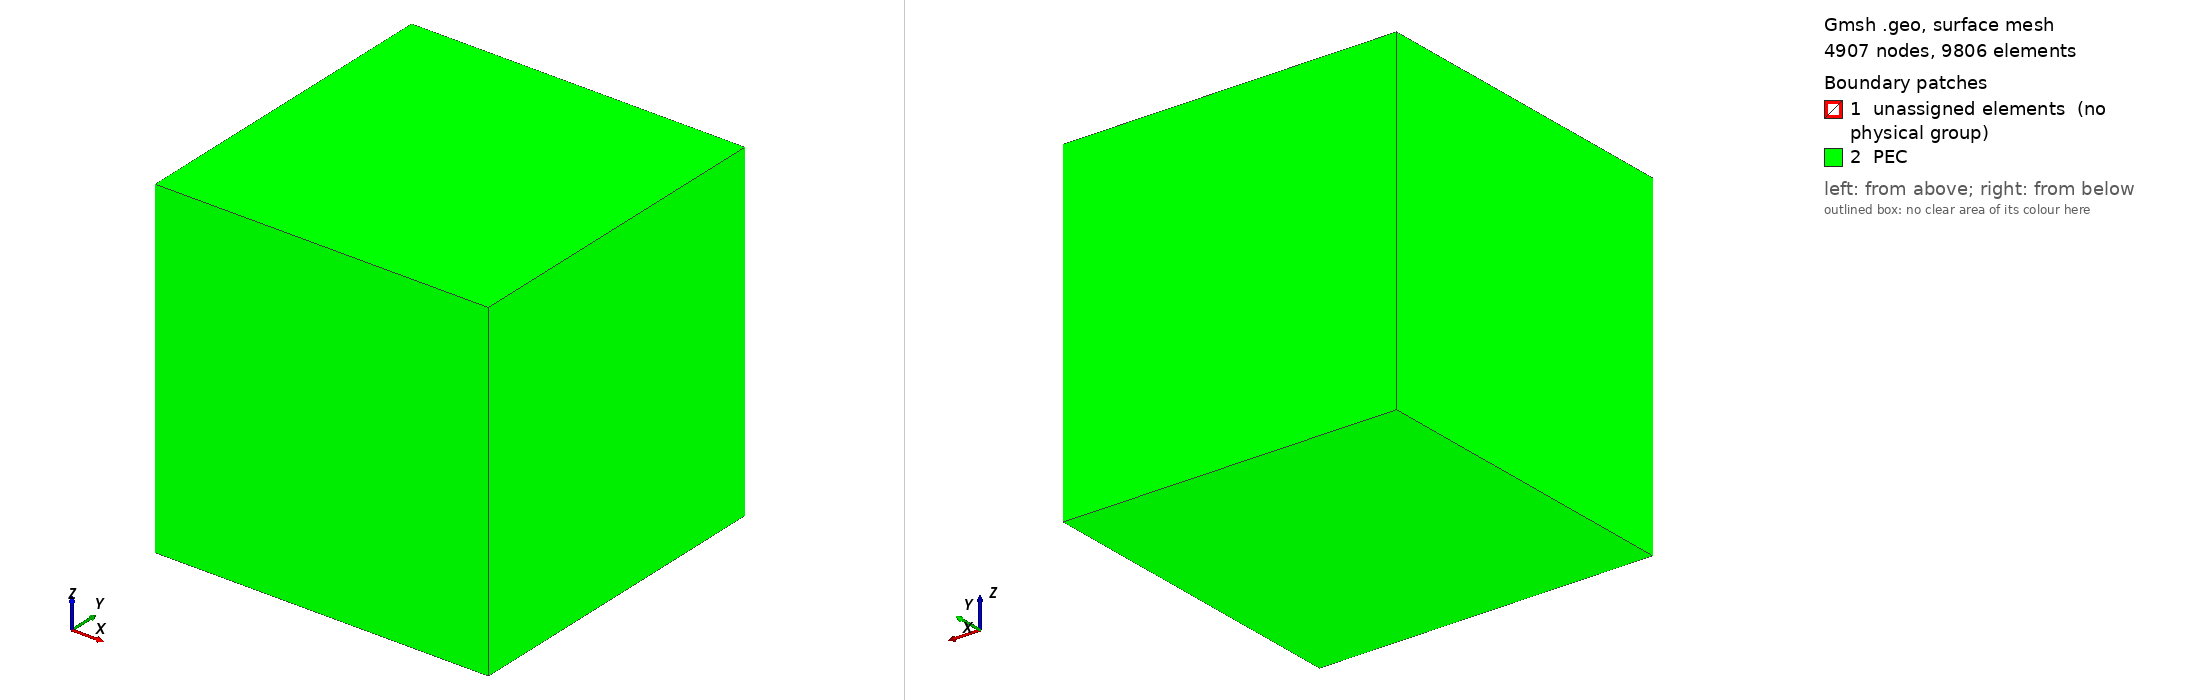

Gmsh geometry script, surface-meshed: 4907 nodes, 9806 surface elements. Boundary patches (legend numbers): 1 unassigned elements (no physical group), 2 PEC. Left view from above one corner, right view from below the opposite corner. Legend entries are the model's physical surfaces; 'unassigned elements' are surfaces in no physical group. The drawing asked Gmsh for element sizes between 1% and 20% of the model's largest extent; the script's own settings can give other sizes.

=== case3E_lossy_inclusion_cavity.geo (drawn) ===
// Case 3E: Lossy-material inclusion (eps_r = epsLossy*(1 - i tan(delta))) in a PEC cavity
//
// 2026-09-28: graded mesh -- the inclusion is meshed for its own wavelength
// lambda0/sqrt(epsLossy) (it used to share the air's uniform lc, PPW ~3.6
// inside), the air for lambda0 (lc = local wavelength / 8). The solver now
// also applies epsLossy to this region (it used to be left at eps_r = 1).
SetFactory("OpenCASCADE");

lambda0 = 1.0;
L = 2.0 * lambda0;
Lin = 0.8 * lambda0;

epsLossy = 10.0;
tanDelta = 0.1; // 0.01, 0.1, 1.0

lcIn = 0.0395;  // lambda0/sqrt(10)/8
lcAir = 0.125;  // lambda0/8
Mesh.CharacteristicLengthMin = lcIn;
Mesh.CharacteristicLengthMax = lcAir;
Mesh.CharacteristicLengthExtendFromBoundary = 0;
Mesh.CharacteristicLengthFromPoints = 0;
Mesh.CharacteristicLengthFromCurvature = 0;

Box(1) = {-L/2, -L/2, -L/2, L, L, L};
Box(2) = {-Lin/2, -Lin/2, -Lin/2, Lin, Lin, Lin};
air[] = BooleanDifference{ Volume{1}; Delete; }{ Volume{2}; };
Coherence;

Field[1] = Constant;
Field[1].VIn = lcIn;
Field[1].VOut = lcAir;
Field[1].VolumesList = {2};
Field[1].IncludeBoundary = 1;
Background Field = 1;

Physical Volume("BackgroundAir") = {air[]};
Physical Volume("LossyMaterial") = {2};
Physical Surface("PEC") = {CombinedBoundary{Volume{air[], 2};}};
